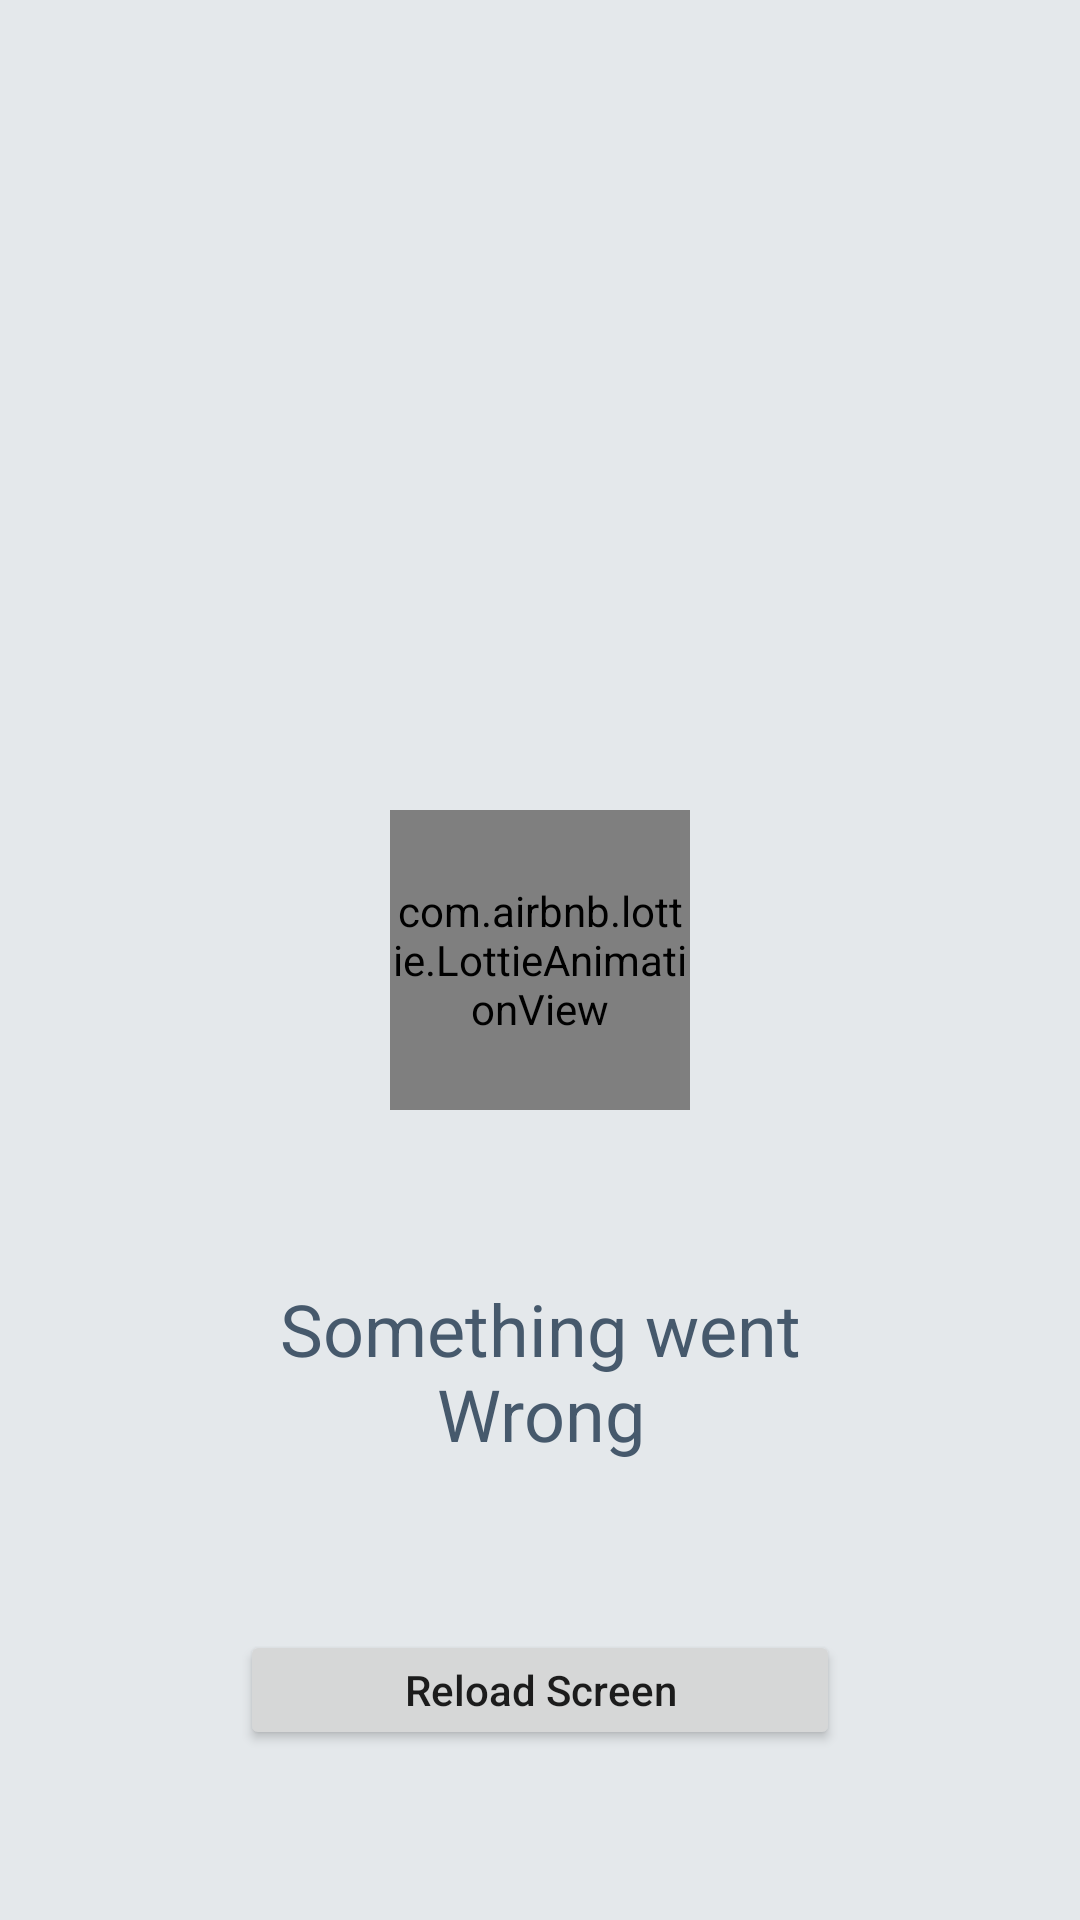

Reconstruct the res/layout file that produces this screen, plus the resources it refers to.
<!-- AndroidManifest.xml: application theme Theme.Cozy_closet -->
<!-- res/layout/error_screen.xml -->
<?xml version="1.0" encoding="utf-8"?>
<androidx.constraintlayout.widget.ConstraintLayout
    xmlns:android="http://schemas.android.com/apk/res/android"
    xmlns:app="http://schemas.android.com/apk/res-auto"
    android:id="@+id/screen"
    android:layout_width="match_parent"
    android:layout_height="match_parent"
    android:background="@color/primary_200"
    >

    <com.airbnb.lottie.LottieAnimationView
        android:id="@+id/animationView"
        android:layout_width="100dp"
        android:layout_height="100dp"
        app:layout_constraintBottom_toBottomOf="parent"
        app:layout_constraintEnd_toEndOf="parent"
        app:layout_constraintStart_toStartOf="parent"
        app:layout_constraintTop_toTopOf="parent"
        app:lottie_autoPlay="true"
        app:lottie_loop="false"
        app:lottie_rawRes="@raw/error" />

    <TextView
        android:id="@+id/errro_message"
        android:layout_width="200dp"
        android:layout_height="60dp"
        android:text="Something went Wrong"
        android:textAlignment="center"
        android:textSize="24sp"
        android:textColor="@color/primary_500"
        app:layout_constraintBottom_toTopOf="@+id/reload_screen"
        app:layout_constraintEnd_toEndOf="parent"
        app:layout_constraintStart_toStartOf="parent"
        app:layout_constraintTop_toBottomOf="@+id/animationView" />

    <Button
        app:layout_constraintTop_toBottomOf="@id/errro_message"
        android:id="@+id/reload_screen"
        android:layout_width="200dp"
        android:layout_height="40dp"
        android:text="Reload Screen"
        android:textAllCaps="false"
        app:layout_constraintBottom_toBottomOf="parent"
        app:layout_constraintEnd_toEndOf="parent"
        app:layout_constraintStart_toStartOf="parent" />
</androidx.constraintlayout.widget.ConstraintLayout>
<!-- resources referenced by this layout -->
<resources>
  <color name="primary_200">#e4e8eb</color>
  <color name="primary_500">#46596c</color>
  <style name="Theme.Cozy_closet" parent="Theme.MaterialComponents.DayNight.DarkActionBar">
          
          <item name="colorPrimary">@color/purple_500</item>
          <item name="colorPrimaryVariant">@color/purple_700</item>
          <item name="colorOnPrimary">@color/white</item>
          
          <item name="colorSecondary">@color/teal_200</item>
          <item name="colorSecondaryVariant">@color/teal_700</item>
          <item name="colorOnSecondary">@color/black</item>
          
          <item name="android:statusBarColor">?attr/colorPrimaryVariant</item>
          
      </style>
  <color name="white">#ffffff</color>
  <color name="black">#141414</color>
  <!-- not gathered from this repository: default colours our renderer supplied (Android Studio template values) -->
  <color name="purple_500">#FF6200EE</color>
  <color name="purple_700">#FF3700B3</color>
  <color name="teal_200">#FF03DAC5</color>
  <color name="teal_700">#FF018786</color>
</resources>
